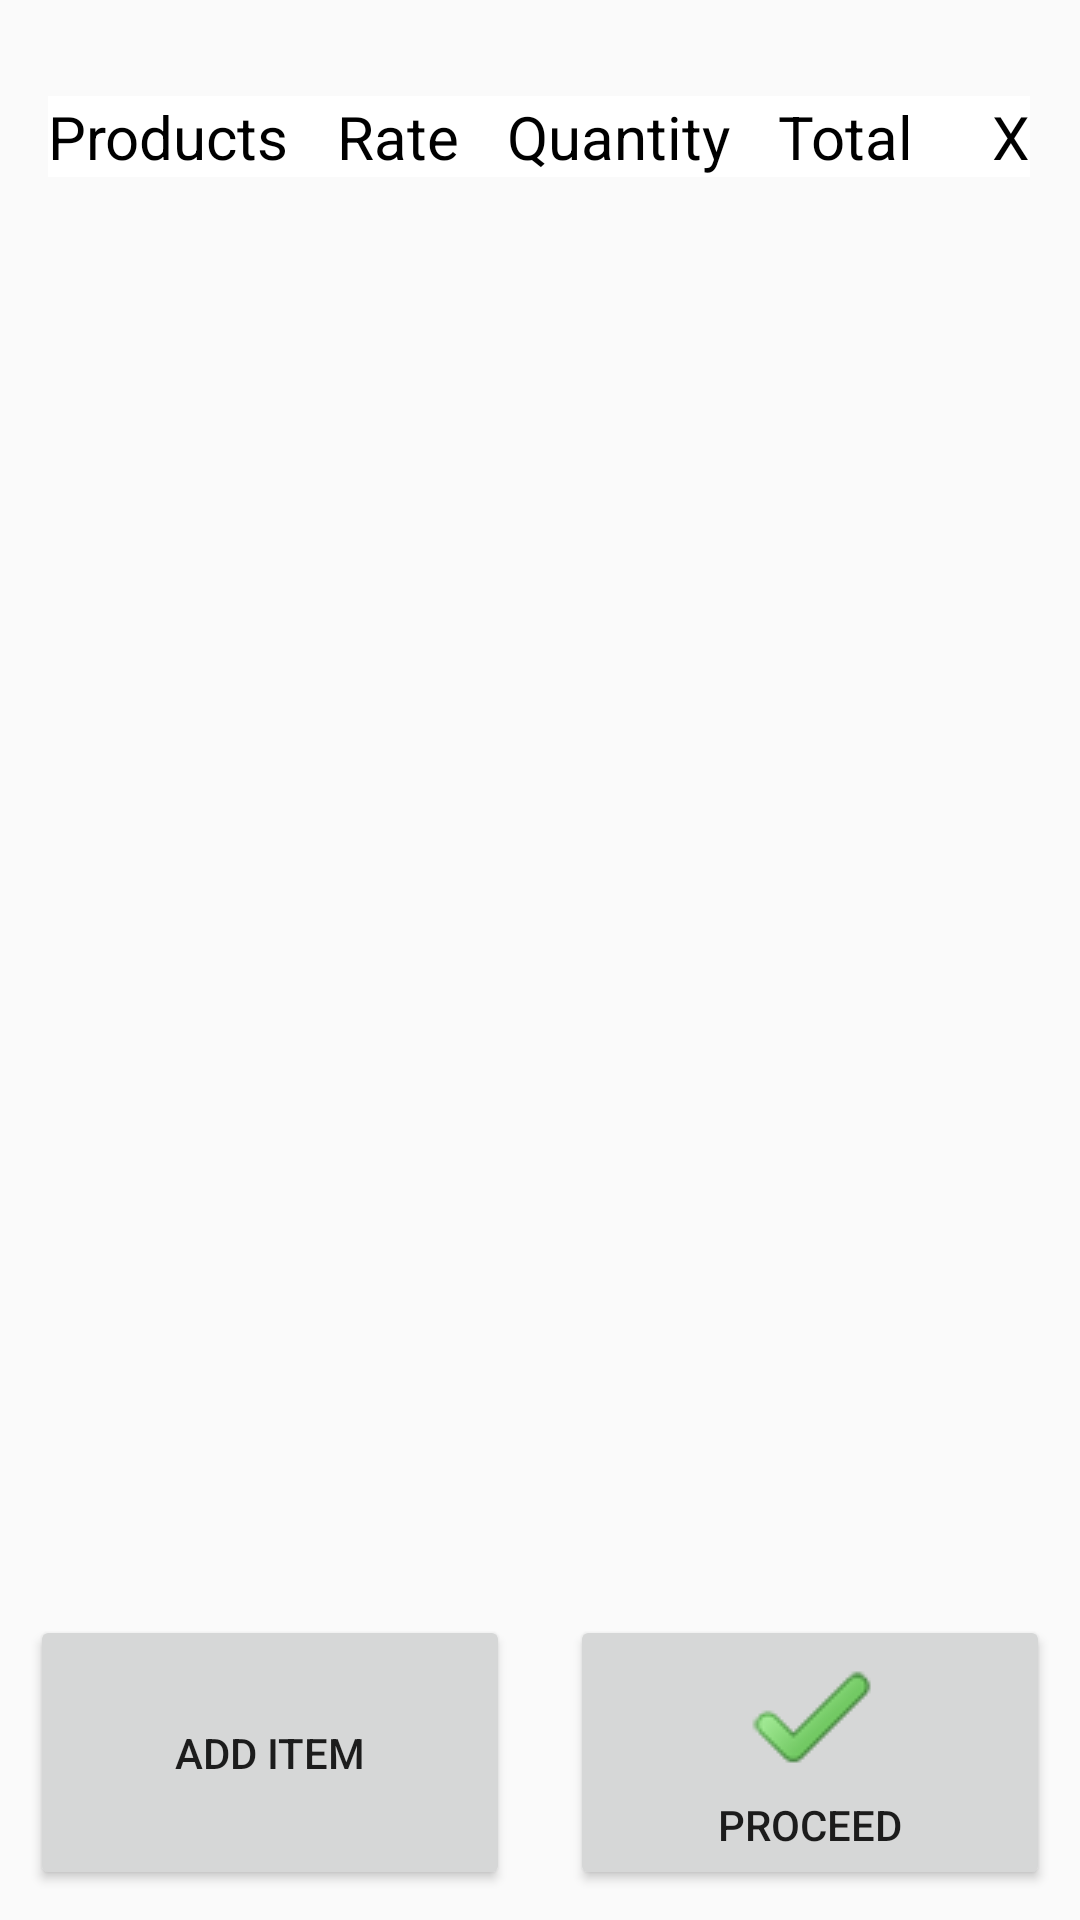

Write the Android layout XML for this screen, with the resource values it uses.
<!-- AndroidManifest.xml: application theme AppTheme -->
<!-- res/layout/activity_billing.xml -->
<?xml version="1.0" encoding="utf-8"?>
<ScrollView
    xmlns:android="http://schemas.android.com/apk/res/android"
    xmlns:app="http://schemas.android.com/apk/res-auto"
    xmlns:tools="http://schemas.android.com/tools"
    android:layout_width="fill_parent"
    android:layout_height="fill_parent"
    android:fillViewport="true"
    android:fadeScrollbars="false"
    android:scrollbars="vertical" >

    <LinearLayout
        xmlns:android="http://schemas.android.com/apk/res/android"
        android:orientation="vertical" android:layout_height="fill_parent"
        android:layout_width="fill_parent">

        <TableLayout
            android:id="@+id/myTableLayout"
            android:layout_width="wrap_content"
            android:layout_height="wrap_content"
            android:layout_marginTop="16dp"
            android:layout_weight="0.28"
            android:clickable="true"
            android:padding="16dp"
            android:paddingLeft="16dp"
            android:paddingRight="16dp"
            android:stretchColumns="0,3,1,2">

            <TableRow
                android:layout_width="0dp"
                android:layout_height="match_parent">

                <TextView
                    android:id="@+id/textView5"
                    android:layout_width="wrap_content"
                    android:layout_height="wrap_content"
                    android:background="@android:color/white"
                    android:text="Products"
                    android:textColor="@android:color/black"
                    android:textColorHint="@android:color/black"
                    android:textSize="20dip" />

                <TextView
                    android:id="@+id/textView6"
                    android:layout_width="wrap_content"
                    android:layout_height="wrap_content"
                    android:background="@android:color/white"
                    android:text="Rate"
                    android:textColor="@android:color/black"
                    android:textColorHint="@android:color/black"
                    android:textSize="20dip" />

                <TextView
                    android:id="@+id/textView7"
                    android:layout_width="wrap_content"
                    android:layout_height="wrap_content"
                    android:background="@android:color/white"
                    android:text="Quantity"
                    android:textColor="@android:color/black"
                    android:textColorHint="@android:color/black"
                    android:textSize="20dip" />


                <TextView
                    android:id="@+id/textView8"
                    android:layout_width="wrap_content"
                    android:layout_height="wrap_content"
                    android:background="@android:color/white"
                    android:text="Total"
                    android:textColor="@android:color/black"
                    android:textColorHint="@android:color/black"
                    android:textSize="20dip" />

                <TextView
                    android:id="@+id/textView9"
                    android:layout_width="wrap_content"
                    android:layout_height="wrap_content"
                    android:background="@android:color/white"
                    android:text="  X"
                    android:textColor="@android:color/black"
                    android:textColorHint="@android:color/black"
                    android:textSize="20dip" />
            </TableRow>

        </TableLayout>

        <TextView
            android:id="@+id/BillTotal"
            android:layout_width="wrap_content"
            android:layout_height="wrap_content"
            android:layout_gravity="end"
            android:layout_marginRight="20dp"
            android:background="@android:color/white"
            android:textColor="@android:color/black"
            android:textColorHint="@android:color/black"
            android:textSize="20dip" />

        <LinearLayout
            android:layout_width="match_parent"
            android:layout_height="wrap_content"
            android:orientation="horizontal"
            android:isScrollContainer="true"
            android:weightSum="2"
            >
            <Button
                android:id="@+id/specialItemBtn"
                android:onClick="addClickSpecial"
                android:text="Add Item"
                android:layout_margin="10dp"
                android:layout_height="match_parent"
                android:layout_width="0dp"
                android:layout_weight="1"
                android:drawableTop="@drawable/add_item"/>
            <Button
                android:id="@+id/proceedBtn"
                android:layout_margin="10dp"
                android:layout_height="match_parent"
                android:layout_width="0dp"
                android:layout_weight="1"
                android:text="Proceed"

                android:onClick="proceedPay"
                android:drawableTop="@drawable/proceed"
                />
        </LinearLayout>
    </LinearLayout>
</ScrollView>
<!-- resources referenced by this layout -->
<resources>
  <!-- drawable proceed: png bitmap (drawable, 1351 bytes) -->
  <style name="AppTheme" parent="Theme.AppCompat.Light.DarkActionBar">
          
          <item name="colorPrimary">@color/colorPrimary</item>
          <item name="colorPrimaryDark">@color/colorPrimaryDark</item>
          <item name="colorAccent">@color/colorAccent</item>
      </style>
  <color name="colorPrimary">#3F51B5</color>
  <color name="colorPrimaryDark">#303F9F</color>
  <color name="colorAccent">#ACA899</color>
</resources>
